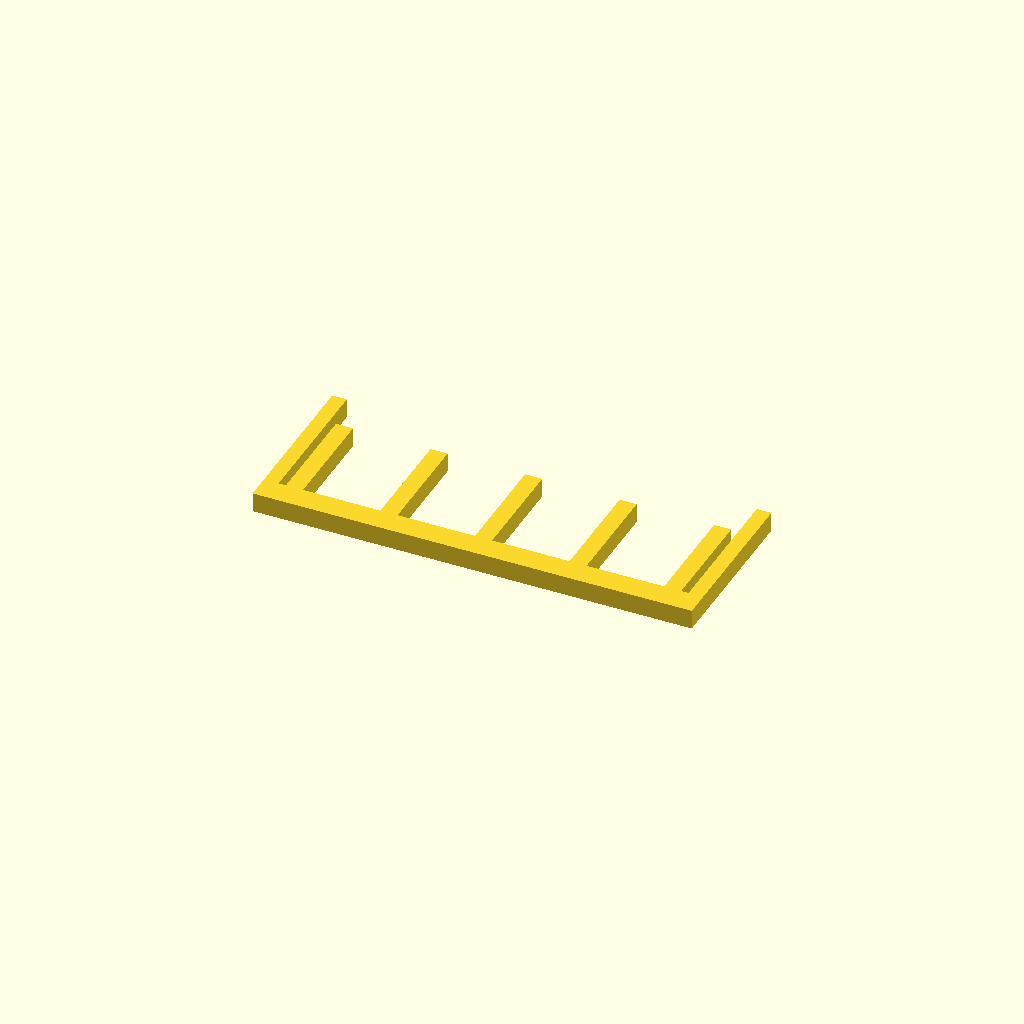
Cell 1: rendered with the file's own defaults.
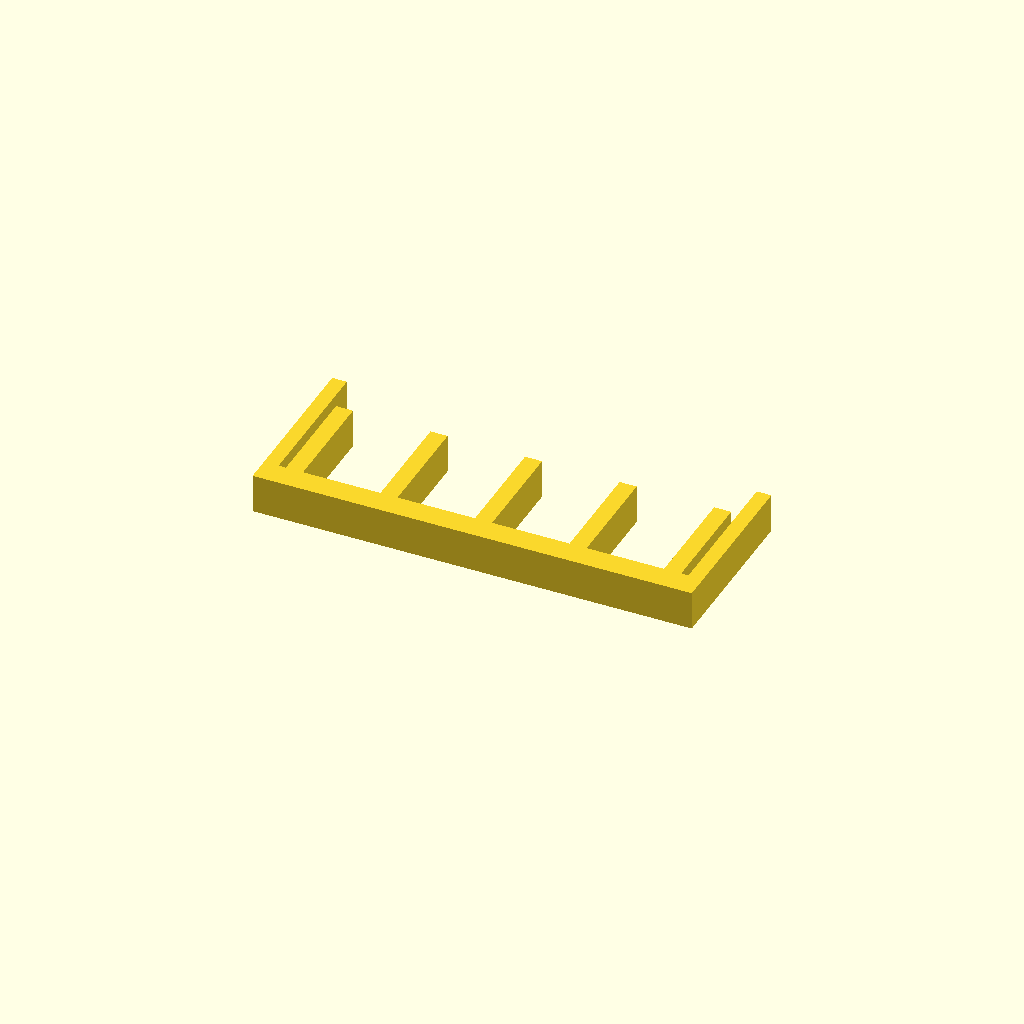
Cell 2: the same model with profile_height = 16.
One fixed orthographic camera (rotation 55°, 0°, 25°; colour scheme Cornfield) for every cell.
Source of the model, optional_data/data/sketch1/guardgrids/part_0007.scad:
$fn = 32;

// ----------------------------------------------------------------------
// Guard grille: 5 slats over a 180 x 70 mm plate
// ----------------------------------------------------------------------

// --- parameters (mm) ---
profile_height = 8;       // extrusion height
profile_points = 28;      // points of the closed outline

profile = [[0, 0], [180, 0], [180, 70], [174, 70], [174, 10], [171, 10], [171, 54], [164, 54], [164, 10], [132.25, 10], [132.25, 54], [125.25, 54], [125.25, 10], [93.5, 10], [93.5, 54], [86.5, 54], [86.5, 10], [54.75, 10], [54.75, 54], [47.75, 54], [47.75, 10], [16, 10], [16, 54], [9, 54], [9, 10], [6, 10], [6, 70], [0, 70]];  // single closed polygon, 28 points, counter clockwise

// --- the one profile operation ---
linear_extrude(height = profile_height) polygon(points = profile);
Parameter table extracted from the source (name, type, default, range or options):
profile_height: number, default 8
profile_points: number, default 28
